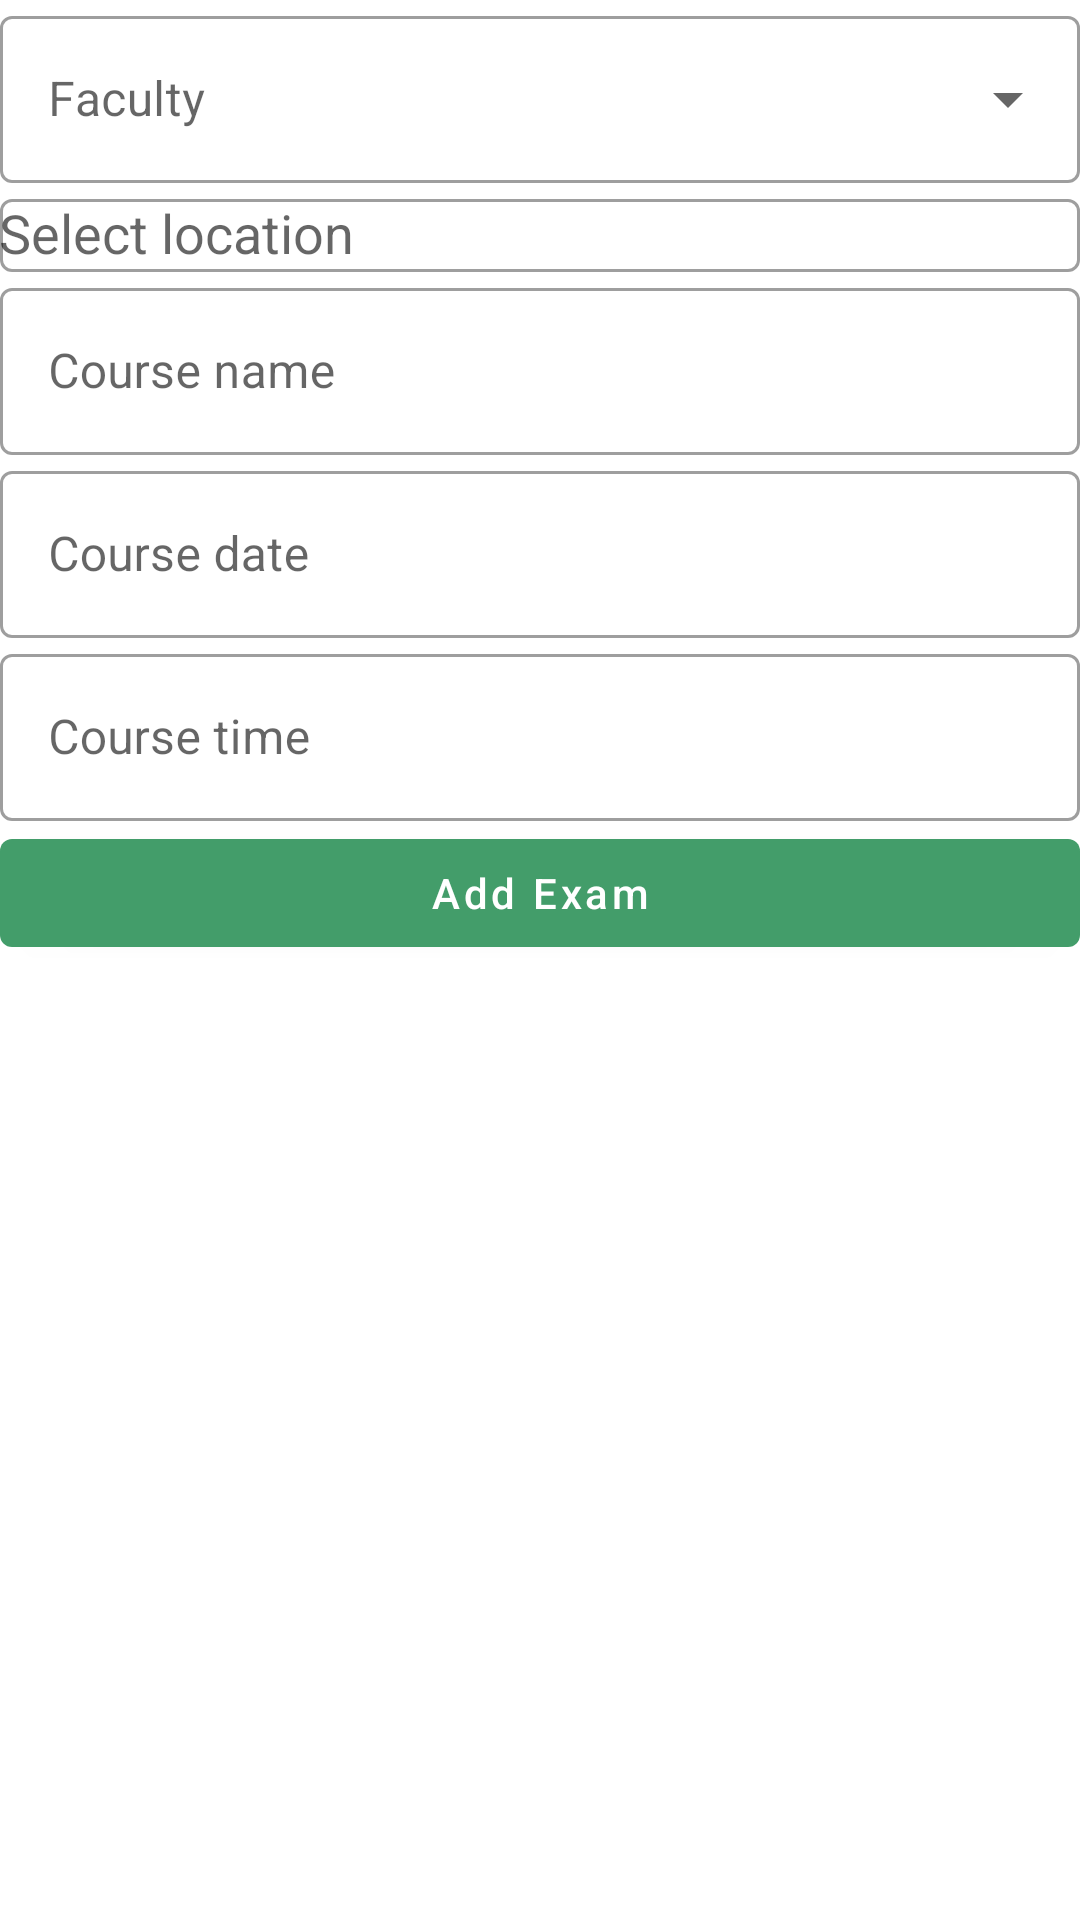

Android layout source for this screen:
<!-- AndroidManifest.xml: application theme Theme.TabukUniverstyApp -->
<!-- res/layout/activity_add_exam.xml -->
<?xml version="1.0" encoding="utf-8"?>
<layout xmlns:android="http://schemas.android.com/apk/res/android"
    xmlns:app="http://schemas.android.com/apk/res-auto"
    xmlns:tools="http://schemas.android.com/tools">

    <data>

    </data>

    <LinearLayout
        android:layout_width="match_parent"
        android:layout_height="match_parent"
        android:orientation="vertical"
        tools:context=".AddExamActivity">

        <ImageView
            android:id="@+id/logo"
            android:layout_width="match_parent"
            android:layout_height="@dimen/_140sdp"
            android:scaleType="fitXY"
            android:src="@drawable/splash"
            app:layout_constraintTop_toTopOf="parent" />


        <com.google.android.material.textfield.TextInputLayout
            style="@style/Widget.MaterialComponents.TextInputLayout.OutlinedBox.ExposedDropdownMenu"
            android:layout_width="match_parent"
            android:layout_height="wrap_content"
            android:layout_margin="@dimen/_10sdp"
            android:hint="@string/faculty"
            app:layout_constraintTop_toBottomOf="@id/logo">

            <AutoCompleteTextView
                android:id="@+id/faculties"
                android:layout_width="match_parent"
                android:layout_height="wrap_content"
                android:inputType="none" />
        </com.google.android.material.textfield.TextInputLayout>

        <com.google.android.material.textfield.TextInputLayout
            style="@style/Widget.MaterialComponents.TextInputLayout.OutlinedBox"
            android:layout_width="match_parent"
            android:layout_height="wrap_content"
            android:layout_margin="@dimen/_10sdp"
            android:hint="@string/select_location"
            app:layout_constraintTop_toBottomOf="@id/logo">

            <AutoCompleteTextView
                android:padding="@dimen/_10sdp"
                android:id="@+id/select_location"
                android:layout_width="match_parent"
                android:layout_height="wrap_content"
                android:inputType="none" />
        </com.google.android.material.textfield.TextInputLayout>

        <com.google.android.material.textfield.TextInputLayout
            style="@style/Widget.MaterialComponents.TextInputLayout.OutlinedBox"
            android:layout_width="match_parent"
            android:layout_height="wrap_content"
            android:layout_margin="@dimen/_10sdp"
            android:hint="@string/course_name"
            app:layout_constraintTop_toBottomOf="@id/logo">

            <com.google.android.material.textfield.TextInputEditText
                android:id="@+id/et_course_name"
                android:layout_width="match_parent"
                android:layout_height="wrap_content"
                android:inputType="text" />
        </com.google.android.material.textfield.TextInputLayout>

        <com.google.android.material.textfield.TextInputLayout
            style="@style/Widget.MaterialComponents.TextInputLayout.OutlinedBox"
            android:layout_width="match_parent"
            android:layout_height="wrap_content"
            android:layout_margin="@dimen/_10sdp"
            android:hint="@string/course_date"
            app:layout_constraintTop_toBottomOf="@id/logo">

            <com.google.android.material.textfield.TextInputEditText
                android:id="@+id/et_course_day"
                android:layout_width="match_parent"
                android:layout_height="wrap_content"
                android:inputType="text" />
        </com.google.android.material.textfield.TextInputLayout>

        <com.google.android.material.textfield.TextInputLayout
            style="@style/Widget.MaterialComponents.TextInputLayout.OutlinedBox"
            android:layout_width="match_parent"
            android:layout_height="wrap_content"
            android:layout_margin="@dimen/_10sdp"
            android:hint="@string/course_time"
            app:layout_constraintTop_toBottomOf="@id/logo">

            <com.google.android.material.textfield.TextInputEditText
                android:id="@+id/et_course_time"
                android:layout_width="match_parent"
                android:layout_height="wrap_content"
                android:inputType="text" />
        </com.google.android.material.textfield.TextInputLayout>


        <com.google.android.material.button.MaterialButton
            android:id="@+id/btn_register"
            android:layout_width="match_parent"
            android:layout_height="wrap_content"
            android:layout_margin="@dimen/_10sdp"
            android:onClick="addExam"
            android:text="@string/add_exam"
            android:textAllCaps="false"
            app:layout_constraintTop_toBottomOf="@id/password_layout" />


    </LinearLayout>
</layout>
<!-- resources referenced by this layout -->
<resources>
  <!-- drawable splash: jpg bitmap (drawable, 56156 bytes) -->
  <string name="add_exam">Add Exam</string>
  <string name="course_date">Course date</string>
  <string name="course_name">Course name</string>
  <string name="course_time">Course time</string>
  <string name="faculty">Faculty</string>
  <string name="select_location">Select location</string>
  <style name="Theme.TabukUniverstyApp" parent="Theme.MaterialComponents.Light.NoActionBar">
          
          <item name="colorPrimary">@color/green</item>  
          <item name="colorPrimaryVariant">@color/green</item>
          <item name="colorOnPrimary">@color/white</item>
          
          <item name="colorSecondary">@color/teal_200</item>
          <item name="colorSecondaryVariant">@color/teal_700</item>
          <item name="colorOnSecondary">@color/black</item>
          
          <item name="android:statusBarColor" tools:targetApi="l">?attr/colorPrimaryVariant</item>
          
      </style>
  <color name="green">#439D6A</color>
  <color name="white">#FFFFFFFF</color>
  <color name="teal_200">#FF03DAC5</color>
  <color name="teal_700">#FF018786</color>
  <color name="black">#FF000000</color>
</resources>
